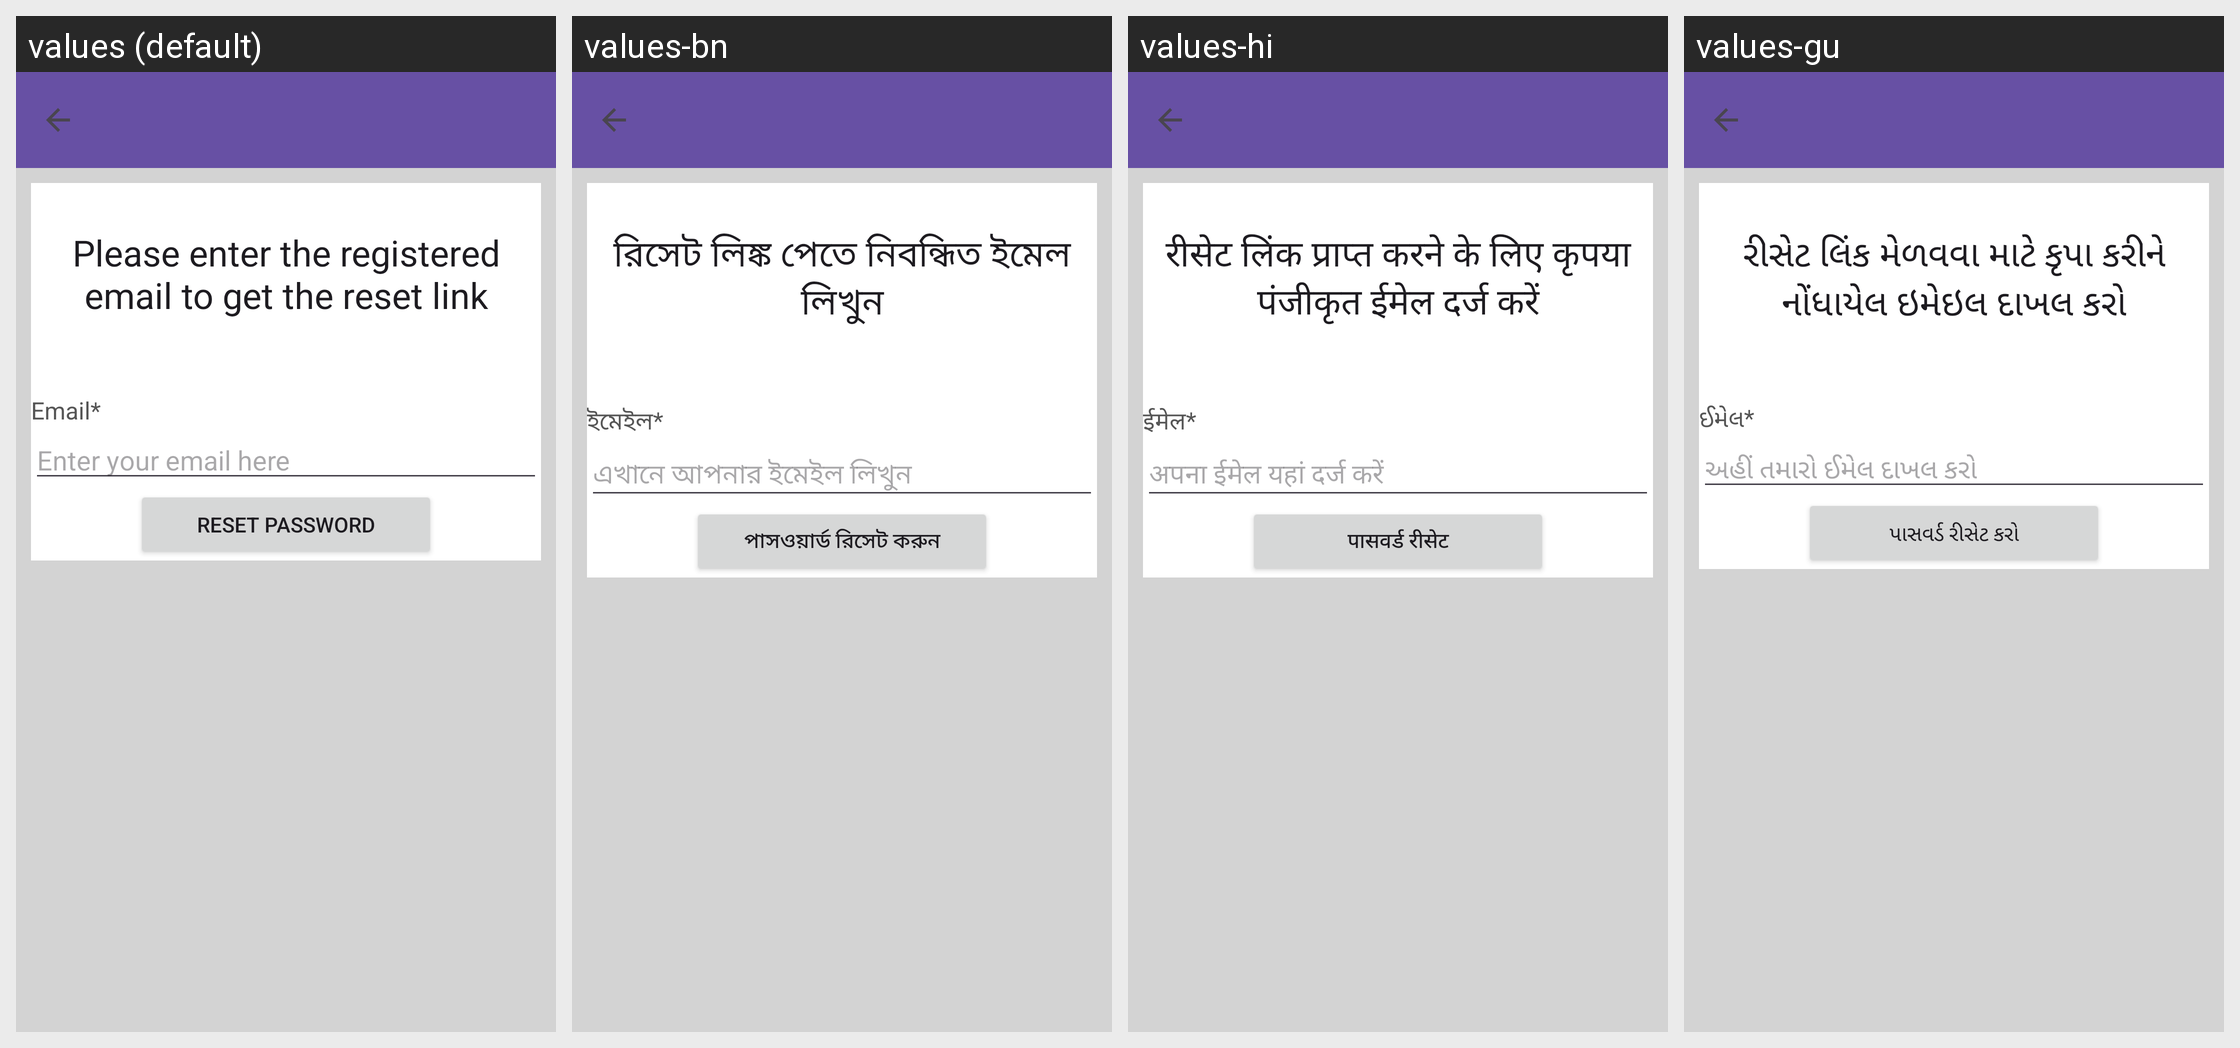

The Android screen above is rendered under several locales of the same app. Produce the string resources it draws, with the default and per-locale values.
Android screen res/layout/activity_forgot_password_for_farmer.xml rendered under 4 locales, left to right: values (default), values-bn, values-hi, values-gu. Device: Nexus 5 (rendered at 1080×1920; each locale shown at half size, 540×960, under a caption strip naming it); theme Theme.Agri_Hub.
Other locales in the repository, not shown: values-ar, values-fr, values-or, values-te.
Strings drawn on this screen, with the default value and each locale's value (text and hints the layout hard-codes, and strings that could not be matched under every locale, appear in the picture but are not listed):

please_enter_the_registered_email_to_get_the_reset_link
  values: Please enter the registered email to get the reset link
  values-bn: রিসেট লিঙ্ক পেতে নিবন্ধিত ইমেল লিখুন
  values-hi: रीसेट लिंक प्राप्त करने के लिए कृपया पंजीकृत ईमेल दर्ज करें
  values-gu: રીસેટ લિંક મેળવવા માટે કૃપા કરીને નોંધાયેલ ઇમેઇલ દાખલ કરો

emailf
  values: Email*
  values-bn: ইমেইল*
  values-hi: ईमेल*
  values-gu: ઈમેલ*

enter_your_email_here
  values: Enter your email here
  values-bn: এখানে আপনার ইমেইল লিখুন
  values-hi: अपना ईमेल यहां दर्ज करें
  values-gu: અહીં તમારો ઈમેલ દાખલ કરો

reset_password
  values: Reset Password
  values-bn: পাসওয়ার্ড রিসেট করুন
  values-hi: पासवर्ड रीसेट
  values-gu: પાસવર્ડ રીસેટ કરો
